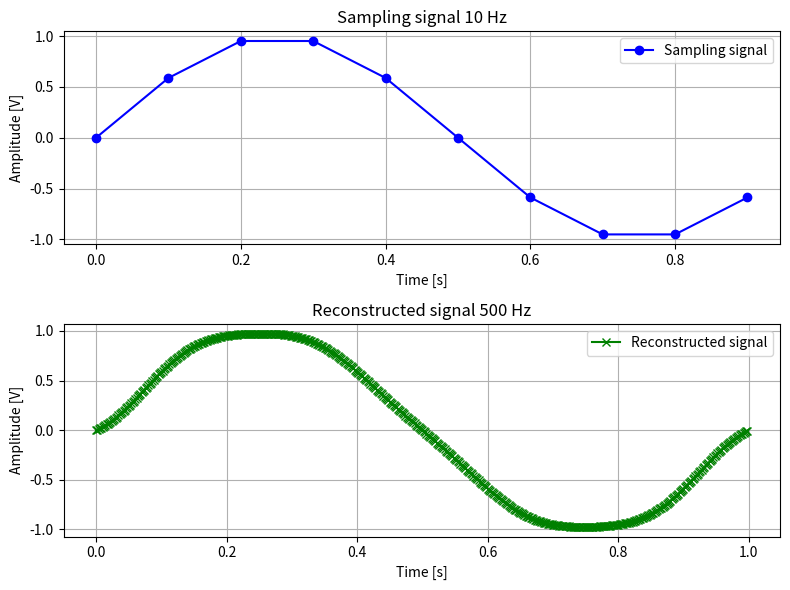

Write Python code to recreate this figure.
import numpy as np
import matplotlib.pyplot as plt

sin_frequency = 1
# sampling_frequency = 200
# Lepsza widoczność dla mniejszej częstotliwości próbkowania, stąd zmiana zadanej w zadaniu
sampling_frequency = 10
T1 = 1 / sampling_frequency  # Okres próbkowania

rec_signal_frequency = sampling_frequency * 50  # Częstotliwość sygnału odtworzonego
T2 = 1 / rec_signal_frequency  # Okres sygnału odtworzonego

duration = 1
sampling_time = np.arange(0, duration, T1)  # Czas próbkowania
sampled_signal = np.sin(2 * np.pi * sin_frequency * sampling_time)  # Sygnał spróbkowany

fig, (p1, p2) = plt.subplots(2, 1, figsize=(8, 6))

p1.plot(sampling_time, sampled_signal, color="blue", marker="o", label="Sampling signal")
p1.set_title(f"Sampling signal {sampling_frequency} Hz")
p1.set_xlabel("Time [s]")
p1.set_ylabel("Amplitude [V]")
p1.legend()
p1.grid(True)

rec_time = np.arange(0, duration, T2)  # Czas sygnału odtwarzanego
rec_signal = np.zeros(len(rec_time))  # Sygnał odtwarzany

for x2 in range(len(rec_time)):  # Dla każdego punktu sygnału odtworzonego wyznaczamy wartość
    rec_value = 0
    for x1 in range(len(sampling_time)):  # Na podstawie wzoru z zadania
        rec_point_value = np.pi / T1 * ((x2 * T2) - (x1 * T1))  # Obliczenie mianownika
        sampling_value = 1
        if rec_point_value != 0:  #  Sprawdzenie czy mianownik różny od zera
            sampling_value = np.sin(rec_point_value) / rec_point_value   # Obliczenie wartośći sinc()
        rec_value += sampled_signal[x1] * sampling_value
    rec_signal[x2] = rec_value

p2.plot(rec_time, rec_signal, color="green", marker="x", label="Reconstructed signal")
p2.set_title(f"Reconstructed signal {rec_signal_frequency} Hz")
p2.set_xlabel("Time [s]")
p2.set_ylabel("Amplitude [V]")
p2.legend()
p2.grid(True)

plt.tight_layout()
plt.show()
